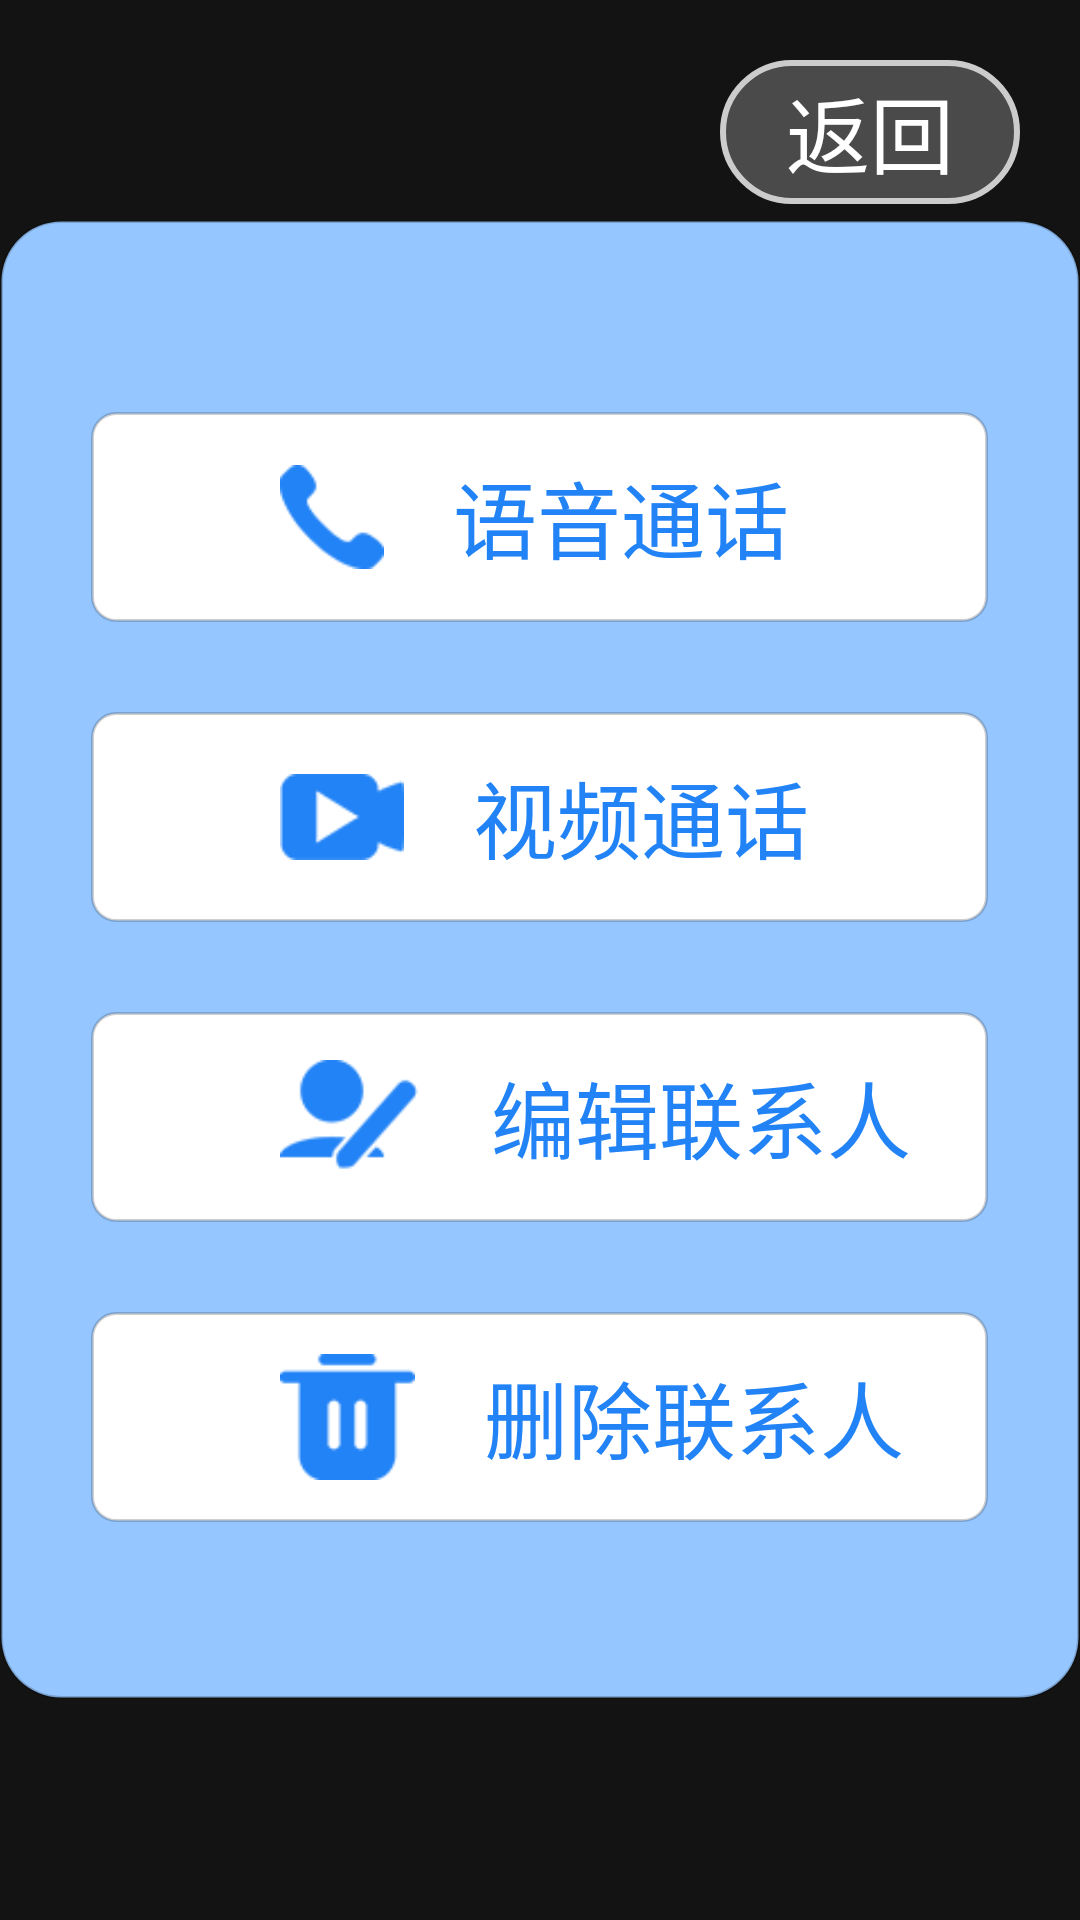

The Android layout XML behind this screen, and the referenced resources:
<!-- AndroidManifest.xml: application theme Theme.AppCompat.NoActionBar -->
<!-- res/layout/dialog_setcontacts.xml -->
<?xml version="1.0" encoding="utf-8"?>
<RelativeLayout xmlns:android="http://schemas.android.com/apk/res/android"
    android:layout_width="match_parent"
    android:layout_height="match_parent"
    android:background="@color/color_black_90">

    <Button
        android:id="@+id/add_call_back"
        android:layout_width="100dp"
        android:layout_height="wrap_content"
        android:textColor="@color/color_white"
        android:layout_alignParentRight="true"
        android:layout_marginTop="20dp"
        android:layout_marginRight="20dp"
        android:background="@drawable/relative_back_selector"
        android:textSize="28sp"
        android:text="@string/back"/>
    <RelativeLayout
        android:layout_width="393dp"
        android:layout_height="493dp"
        android:clipToPadding="true"
        android:clipChildren="true"
        android:background="@drawable/dialog_bg_shape"
        android:layout_centerInParent="true">

        <RelativeLayout
            android:id="@+id/add_callaudio_rl1"
            android:layout_width="299dp"
            android:layout_height="70dp"
            android:layout_marginTop="64dp"
            android:focusable="true"
            android:background="@drawable/relative_dialog_bg"
            android:layout_centerHorizontal="true">
            <ImageView
                android:id="@+id/add_callaudio_img"
                android:layout_width="wrap_content"
                android:layout_height="wrap_content"
                android:layout_centerVertical="true"
                android:duplicateParentState="true"
                android:layout_marginLeft="63dp"
                android:src="@drawable/image_focus_callaudio2"/>
            <TextView
                android:id="@+id/add_callaudio_text"
                android:layout_width="wrap_content"
                android:layout_height="wrap_content"
                android:duplicateParentState="true"
                android:textSize="28sp"
                android:layout_centerVertical="true"
                android:layout_marginLeft="23dp"
                android:textColor="@drawable/text_dialog_selector"
                android:layout_toRightOf="@id/add_callaudio_img"
                android:text="@string/call_audio"/>
        </RelativeLayout>

        <RelativeLayout
            android:id="@+id/add_callvideo_rl1"
            android:layout_width="299dp"
            android:layout_height="70dp"
            android:layout_marginTop="30dp"
            android:focusable="true"
            android:background="@drawable/relative_dialog_bg"
            android:layout_below="@+id/add_callaudio_rl1"
            android:layout_centerHorizontal="true">
            <ImageView
                android:id="@+id/add_callvideo_img"
                android:layout_width="wrap_content"
                android:layout_height="wrap_content"
                android:duplicateParentState="true"
                android:layout_centerVertical="true"
                android:layout_marginLeft="63dp"
                android:src="@drawable/image_focus_callvideo2"/>
            <TextView
                android:id="@+id/add_callvideo_text"
                android:layout_width="wrap_content"
                android:layout_height="wrap_content"
                android:textSize="28sp"
                android:layout_centerVertical="true"
                android:duplicateParentState="true"
                android:textColor="@drawable/text_dialog_selector"
                android:layout_marginLeft="23dp"
                android:layout_toRightOf="@id/add_callvideo_img"
                android:text="@string/call_video"/>
        </RelativeLayout>
        <RelativeLayout
            android:id="@+id/add_updae_rl1"
            android:layout_width="299dp"
            android:layout_height="70dp"
            android:layout_marginTop="30dp"
            android:focusable="true"
            android:background="@drawable/relative_dialog_bg"
            android:layout_centerHorizontal="true"
            android:layout_below="@+id/add_callvideo_rl1">
            <ImageView
                android:id="@+id/add_add_img"
                android:layout_width="wrap_content"
                android:layout_height="wrap_content"
                android:duplicateParentState="true"
                android:layout_centerVertical="true"
                android:layout_marginLeft="63dp"
                android:src="@drawable/image_focus_editcall"/>
            <TextView
                android:id="@+id/add_add_text"
                android:layout_width="wrap_content"
                android:layout_height="wrap_content"
                android:textSize="28sp"
                android:layout_centerVertical="true"
                android:duplicateParentState="true"
                android:layout_marginLeft="23dp"
                android:textColor="@drawable/text_dialog_selector"
                android:layout_toRightOf="@id/add_add_img"
                android:text="@string/edit_contacts"/>
        </RelativeLayout>
        <RelativeLayout
            android:id="@+id/add_del_rl1"
            android:layout_width="299dp"
            android:layout_height="70dp"
            android:layout_marginTop="30dp"
            android:focusable="true"
            android:background="@drawable/relative_dialog_bg"
            android:layout_centerHorizontal="true"
            android:layout_below="@+id/add_updae_rl1">
            <ImageView
                android:id="@+id/add_del_img"
                android:layout_width="wrap_content"
                android:layout_height="wrap_content"
                android:duplicateParentState="true"
                android:layout_centerVertical="true"
                android:layout_marginLeft="63dp"
                android:src="@drawable/image_focus_del2"/>
            <TextView
                android:id="@+id/add_del_text"
                android:layout_width="wrap_content"
                android:layout_height="wrap_content"
                android:textSize="28sp"
                android:layout_centerVertical="true"
                android:duplicateParentState="true"
                android:layout_marginLeft="23dp"
                android:textColor="@drawable/text_dialog_selector"
                android:layout_toRightOf="@id/add_del_img"
                android:text="@string/del_contacts"/>
        </RelativeLayout>

    </RelativeLayout>
</RelativeLayout>
<!-- resources referenced by this layout -->
<resources>
  <color name="color_black_90">#98000000</color>
  <color name="color_white">#ffffff</color>
  <!-- drawable dialog_bg_shape (drawable) -->
  <?xml version="1.0" encoding="utf-8"?>
  <shape xmlns:android="http://schemas.android.com/apk/res/android">
      <stroke android:width="1dp" android:color="@color/color_black_30"></stroke>
      <corners android:radius="20dp"></corners>
      <solid android:color="@color/green_4"></solid>
  </shape>
  <!-- drawable image_focus_callaudio2 (drawable) -->
  <?xml version="1.0" encoding="utf-8"?>
  <selector xmlns:android="http://schemas.android.com/apk/res/android">
      <item android:state_focused="false" android:drawable="@mipmap/audio_call1"></item>
      <item android:state_focused="true" android:drawable="@mipmap/audio_call2"></item>
  </selector>
  <!-- drawable image_focus_callvideo2 (drawable) -->
  <?xml version="1.0" encoding="utf-8"?>
  <selector xmlns:android="http://schemas.android.com/apk/res/android">
      <item android:state_focused="false" android:drawable="@mipmap/video_call1"></item>
      <item android:state_focused="true" android:drawable="@mipmap/video_call2"></item>
  </selector>
  <!-- drawable image_focus_del2 (drawable) -->
  <?xml version="1.0" encoding="utf-8"?>
  <selector xmlns:android="http://schemas.android.com/apk/res/android">
      <item android:state_focused="false" android:drawable="@mipmap/del1"></item>
      <item android:state_focused="true" android:drawable="@mipmap/del2"></item>
  </selector>
  <!-- drawable image_focus_editcall (drawable) -->
  <?xml version="1.0" encoding="utf-8"?>
  <selector xmlns:android="http://schemas.android.com/apk/res/android">
      <item android:state_focused="false" android:drawable="@mipmap/edit_contacts1"></item>
      <item android:state_focused="true" android:drawable="@mipmap/edit_contacts2"></item>
  </selector>
  <!-- drawable relative_dialog_bg (drawable) -->
  <?xml version="1.0" encoding="utf-8"?>
  <selector xmlns:android="http://schemas.android.com/apk/res/android">
      <item android:state_focused="true">
          <shape android:shape="rectangle">
              <solid android:color="@color/color_blue_f6" ></solid>
              <stroke android:width="1dp" android:color="@color/color_black_30"></stroke>
              <corners android:radius="8dp"></corners>
          </shape>
      </item>
      <item android:state_focused="false">
          <shape android:shape="rectangle">
              <solid android:color="@android:color/white" ></solid>
              <stroke android:width="1dp" android:color="@color/color_black_30"></stroke>
              <corners android:radius="8dp"></corners>
          </shape>
      </item>
  </selector>
  <!-- drawable text_dialog_selector (drawable) -->
  <?xml version="1.0" encoding="utf-8"?>
  <selector xmlns:android="http://schemas.android.com/apk/res/android">
          <item android:state_focused="true" android:color="@android:color/white">
          </item>
          <item android:state_focused="false" android:color="@color/color_blue_f6">
          </item>
  </selector>
  <string name="back">返回</string>
  <string name="call_audio">语音通话</string>
  <string name="call_video">视频通话</string>
  <string name="del_contacts">删除联系人</string>
  <string name="edit_contacts">编辑联系人</string>
  <color name="color_black_30">#30000000</color>
  <color name="green_4">#95c6ff</color>
  <color name="color_blue_99">#336699</color>
  <color name="color_gray_cc">#cccccc</color>
  <color name="color_white_40">#40f0f0f0</color>
  <color name="color_blue_f6">#2283f6</color>
</resources>
